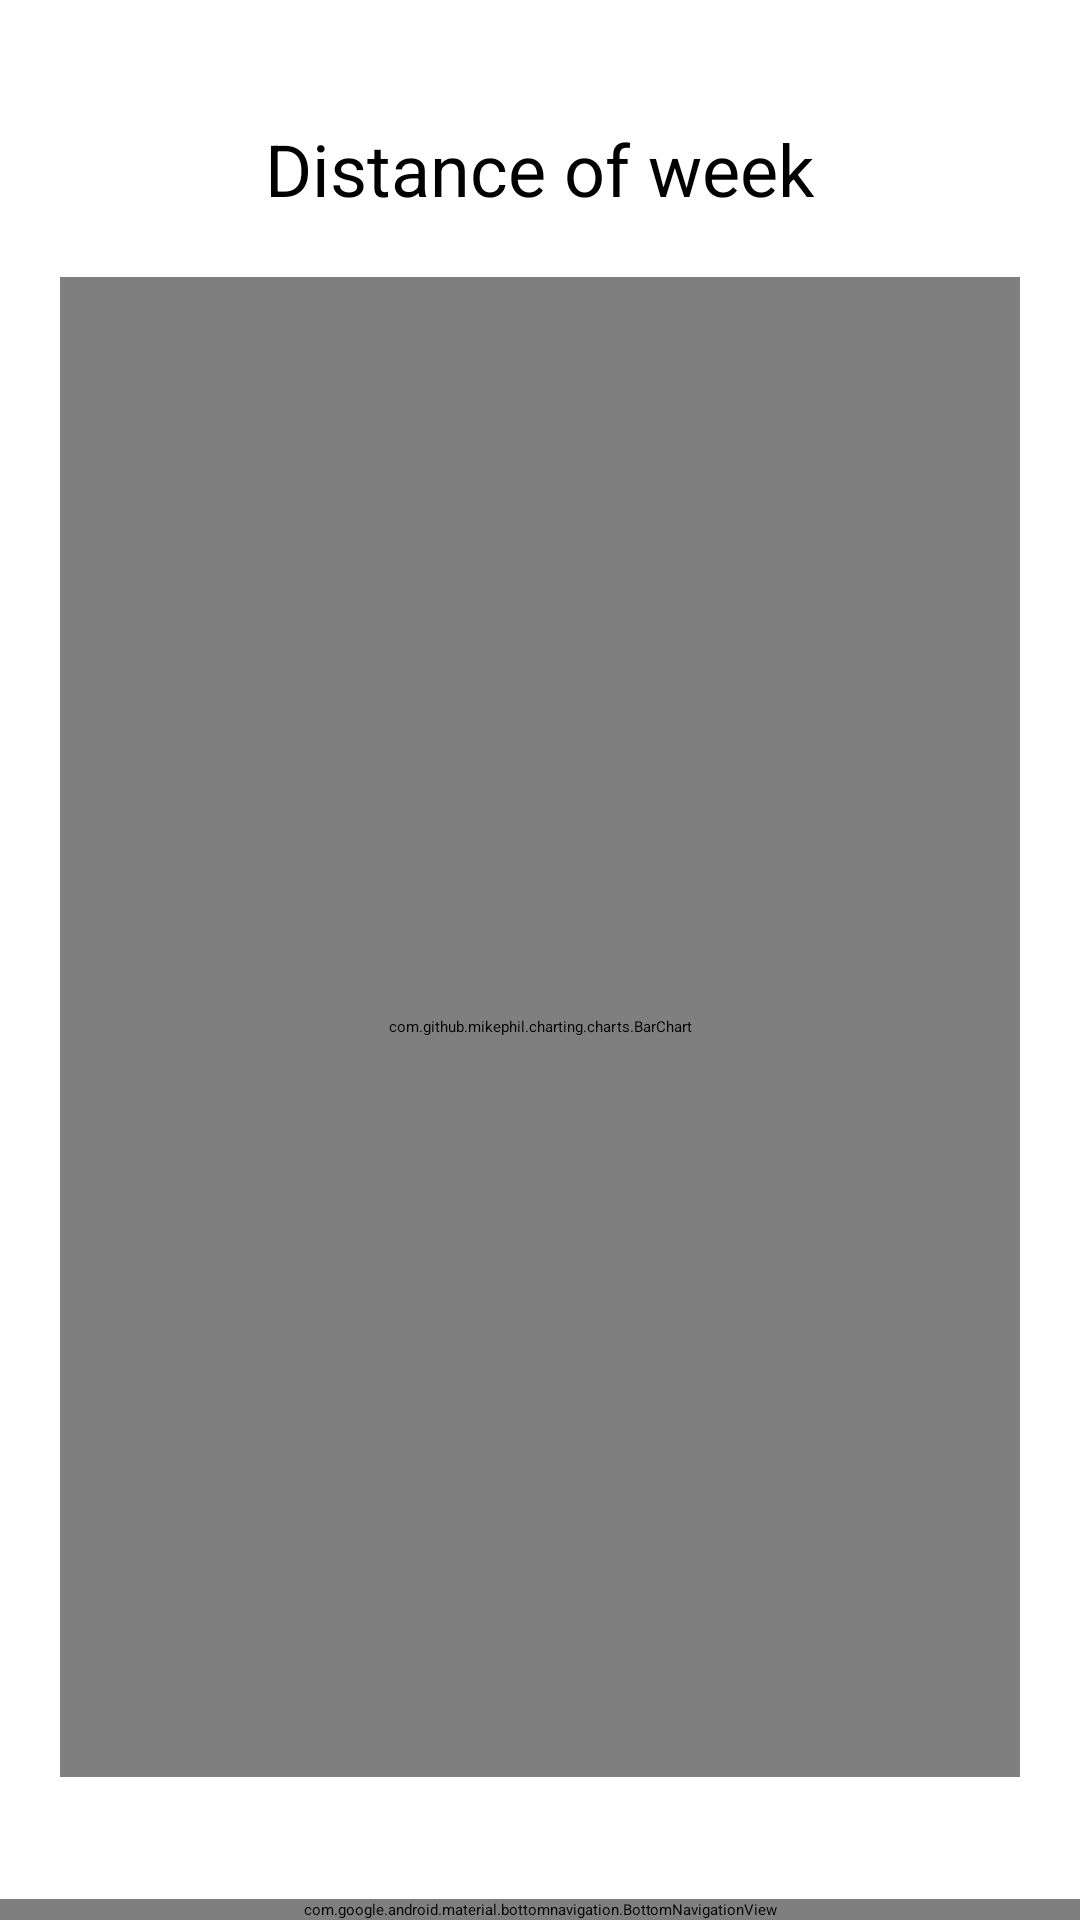

Here is an Android app screen rendered from its layout file. Give the layout XML and the strings, colors and styles it references.
<!-- AndroidManifest.xml: application theme Theme.MyApplication -->
<!-- res/layout/activity_statistical.xml -->
<?xml version="1.0" encoding="utf-8"?>
<androidx.constraintlayout.widget.ConstraintLayout xmlns:android="http://schemas.android.com/apk/res/android"
    xmlns:app="http://schemas.android.com/apk/res-auto"
    xmlns:tools="http://schemas.android.com/tools"
    android:layout_width="match_parent"
    android:layout_height="match_parent"
    android:theme="@style/BottomNavigationView"
    tools:context=".activity.Statistical">

    
    
    
    
    
    
    
    

    <com.google.android.material.bottomnavigation.BottomNavigationView
        android:id="@+id/bottom_navigation"
        android:layout_width="match_parent"
        android:layout_height="wrap_content"
        android:background="@color/white"
        app:itemIconSize="30dp"
        app:itemIconTint="@color/nav_color"
        app:itemTextColor="@color/nav_color"
        app:layout_constraintBottom_toBottomOf="parent"
        app:layout_constraintEnd_toEndOf="parent"
        app:layout_constraintStart_toStartOf="parent"
        app:menu="@menu/bottom_navigation_menu" />

    <TabHost
        android:id="@+id/tabHost"
        android:layout_width="match_parent"
        android:layout_height="0dp"
        app:layout_constraintBottom_toTopOf="@+id/bottom_navigation"
        app:layout_constraintEnd_toEndOf="parent"
        app:layout_constraintStart_toStartOf="parent"
        app:layout_constraintTop_toTopOf="parent">

        <LinearLayout
            android:layout_width="match_parent"
            android:layout_height="match_parent"
            android:orientation="vertical">

            <TabWidget
                android:id="@android:id/tabs"
                android:layout_width="match_parent"
                android:layout_height="wrap_content" />

            <FrameLayout
                android:id="@android:id/tabcontent"
                android:layout_width="match_parent"
                android:layout_height="match_parent">

                <LinearLayout
                    android:id="@+id/tab2"
                    android:layout_width="match_parent"
                    android:layout_height="match_parent"
                    android:orientation="vertical">

                    <ScrollView
                        android:layout_width="fill_parent"
                        android:layout_height="fill_parent"
                        android:scrollbars="vertical">

                        <androidx.constraintlayout.widget.ConstraintLayout
                            android:id="@+id/chartcontainer1"
                            android:layout_width="fill_parent"
                            android:layout_height="fill_parent"
                            android:layout_margin="20dp"
                            android:orientation="vertical">

                            <TextView
                                android:id="@+id/textView8"
                                android:layout_width="0dp"
                                android:layout_height="wrap_content"
                                android:layout_marginTop="20dp"
                                android:gravity="center"
                                android:text="Distance of week"
                                android:textSize="24sp"
                                app:layout_constraintEnd_toEndOf="@id/chartcontainer1"
                                app:layout_constraintStart_toStartOf="@id/chartcontainer1"
                                app:layout_constraintTop_toTopOf="@id/chartcontainer1" />

                            <com.github.mikephil.charting.charts.BarChart
                                android:id="@+id/distanceChart"
                                android:layout_width="match_parent"
                                android:layout_height="500dp"
                                android:layout_marginTop="20dp"
                                android:padding="10dp"
                                app:layout_constraintEnd_toEndOf="@id/chartcontainer1"
                                app:layout_constraintStart_toStartOf="@id/chartcontainer1"
                                app:layout_constraintTop_toBottomOf="@id/textView8" />


                        </androidx.constraintlayout.widget.ConstraintLayout>

                    </ScrollView>

                </LinearLayout>

                <LinearLayout
                    android:id="@+id/tab1"
                    android:layout_width="match_parent"
                    android:layout_height="match_parent"
                    android:orientation="vertical">

                    <androidx.recyclerview.widget.RecyclerView
                        android:id="@+id/recyclerView"
                        android:layout_width="match_parent"
                        android:layout_height="match_parent" />

                </LinearLayout>
            </FrameLayout>
        </LinearLayout>
    </TabHost>

</androidx.constraintlayout.widget.ConstraintLayout>
<!-- resources referenced by this layout -->
<resources>
  <style name="BottomNavigationView">
          <item name="colorSecondaryContainer">@color/white</item>
      </style>
  <!-- not gathered from this repository: default colours our renderer supplied (Android Studio template values) -->
  <color name="white">#FFFFFFFF</color>
</resources>
